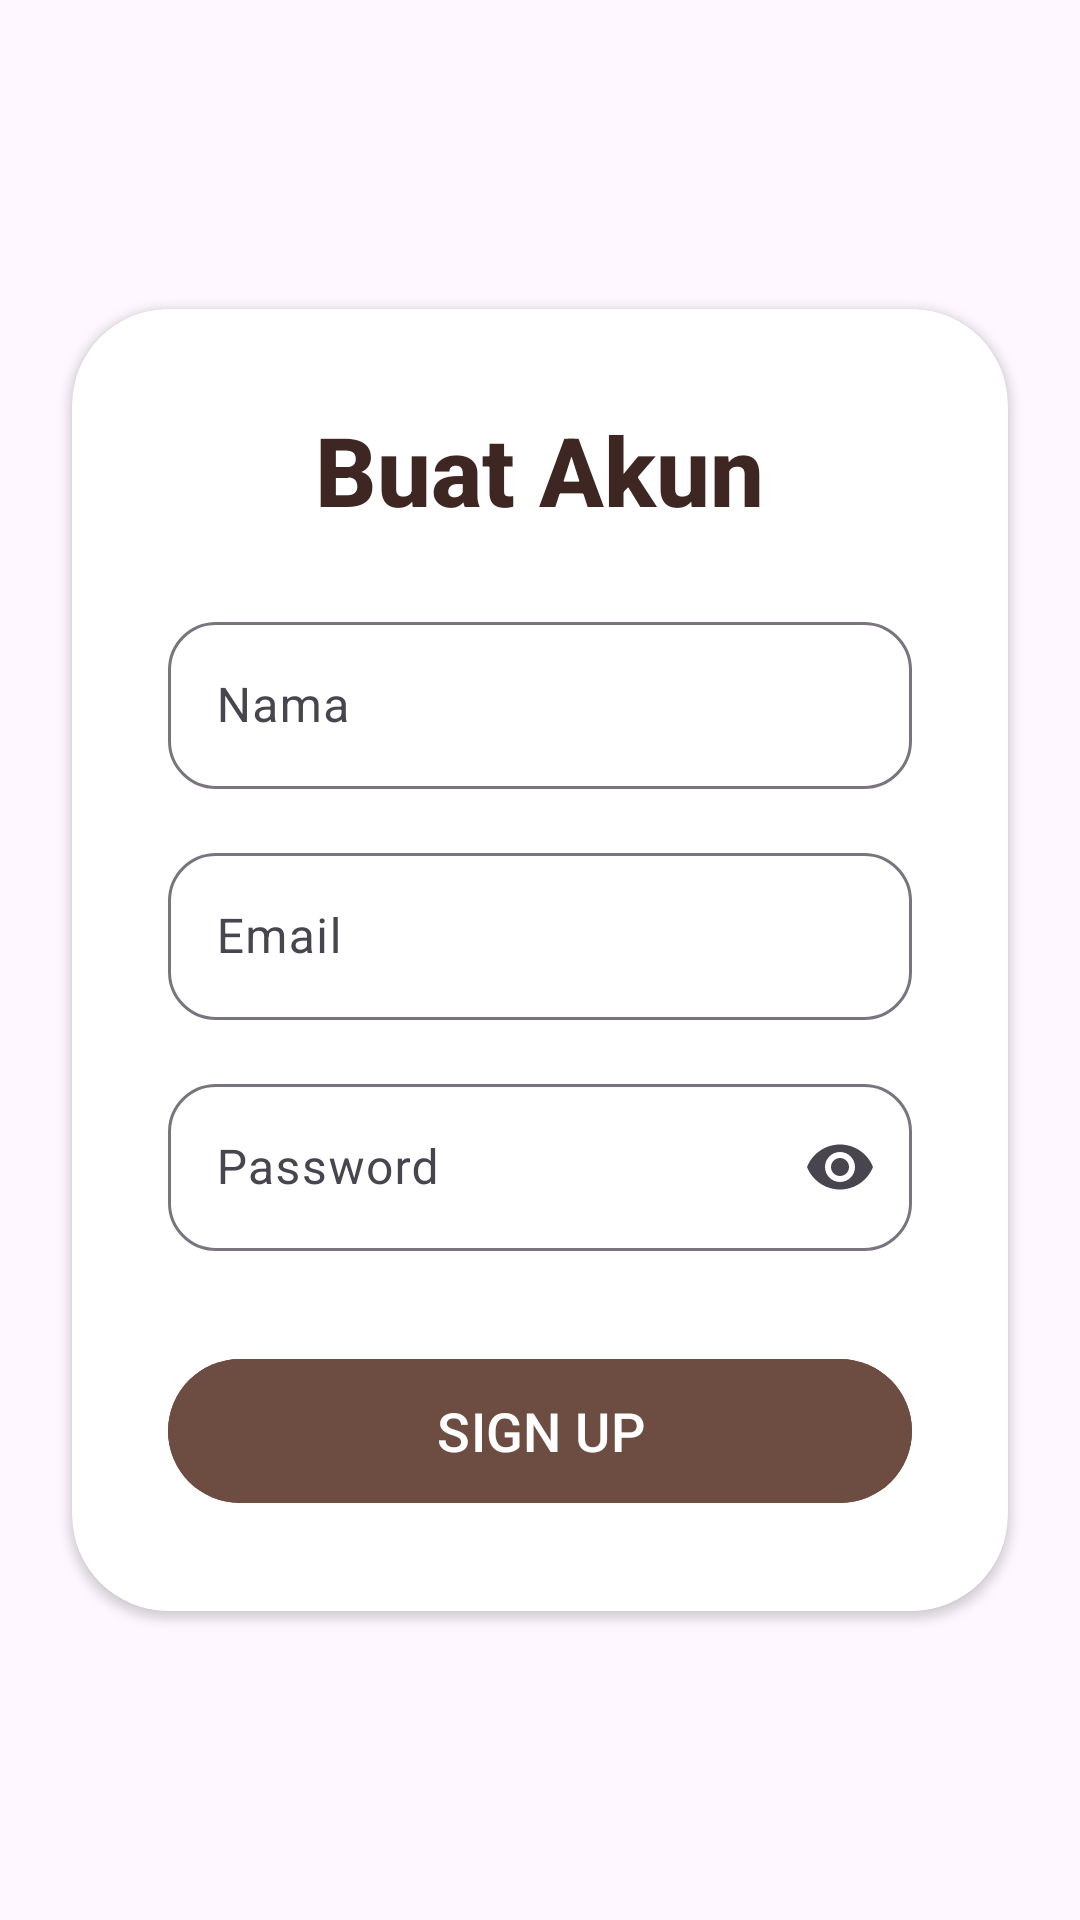

This screen was rendered from an Android layout file. Write that file and the resources it references.
<!-- AndroidManifest.xml: application theme Theme.UTSFriska -->
<!-- res/layout/activity_register.xml -->
<?xml version="1.0" encoding="utf-8"?>
<androidx.constraintlayout.widget.ConstraintLayout
    android:id="@+id/main"
    xmlns:android="http://schemas.android.com/apk/res/android"
    xmlns:app="http://schemas.android.com/apk/res-auto"
    android:layout_width="match_parent"
    android:layout_height="match_parent">

    
    <View
        android:id="@+id/backgroundGradient"
        android:layout_width="0dp"
        android:layout_height="0dp"
        app:layout_constraintTop_toTopOf="parent"
        app:layout_constraintBottom_toBottomOf="parent"
        app:layout_constraintStart_toStartOf="parent"
        app:layout_constraintEnd_toEndOf="parent" />

    
    <androidx.cardview.widget.CardView
        android:id="@+id/cardContainer"
        android:layout_width="0dp"
        android:layout_height="wrap_content"
        android:layout_margin="24dp"
        android:elevation="12dp"
        app:cardCornerRadius="32dp"
        app:layout_constraintTop_toTopOf="parent"
        app:layout_constraintBottom_toBottomOf="parent"
        app:layout_constraintStart_toStartOf="parent"
        app:layout_constraintEnd_toEndOf="parent"
        android:background="#FFFFFF">

        <LinearLayout
            android:layout_width="match_parent"
            android:layout_height="wrap_content"
            android:orientation="vertical"
            android:padding="32dp">

            <TextView
                android:id="@+id/titleText"
                android:layout_width="wrap_content"
                android:layout_height="wrap_content"
                android:text="Buat Akun"
                android:textSize="32sp"
                android:textColor="#3E2723"
                android:textStyle="bold"
                android:fontFamily="sans-serif-medium"
                android:layout_gravity="center_horizontal" />

            
            <com.google.android.material.textfield.TextInputLayout
                android:layout_width="match_parent"
                android:layout_height="wrap_content"
                android:layout_marginTop="24dp"
                android:hint="Nama"
                app:boxBackgroundMode="outline"
                app:boxCornerRadiusTopStart="16dp"
                app:boxCornerRadiusTopEnd="16dp"
                app:boxCornerRadiusBottomStart="16dp"
                app:boxCornerRadiusBottomEnd="16dp">

                <com.google.android.material.textfield.TextInputEditText
                    android:id="@+id/editTextName"
                    android:layout_width="match_parent"
                    android:layout_height="wrap_content"
                    android:inputType="textPersonName" />
            </com.google.android.material.textfield.TextInputLayout>

            <com.google.android.material.textfield.TextInputLayout
                android:layout_width="match_parent"
                android:layout_height="wrap_content"
                android:layout_marginTop="16dp"
                android:hint="Email"
                app:boxBackgroundMode="outline"
                app:boxCornerRadiusTopStart="16dp"
                app:boxCornerRadiusTopEnd="16dp"
                app:boxCornerRadiusBottomStart="16dp"
                app:boxCornerRadiusBottomEnd="16dp">

                <com.google.android.material.textfield.TextInputEditText
                    android:id="@+id/editTextEmail"
                    android:layout_width="match_parent"
                    android:layout_height="wrap_content"
                    android:inputType="textEmailAddress" />
            </com.google.android.material.textfield.TextInputLayout>

            <com.google.android.material.textfield.TextInputLayout
                android:layout_width="match_parent"
                android:layout_height="wrap_content"
                android:layout_marginTop="16dp"
                android:hint="Password"
                app:endIconMode="password_toggle"
                app:boxBackgroundMode="outline"
                app:boxCornerRadiusTopStart="16dp"
                app:boxCornerRadiusTopEnd="16dp"
                app:boxCornerRadiusBottomStart="16dp"
                app:boxCornerRadiusBottomEnd="16dp">

                <com.google.android.material.textfield.TextInputEditText
                    android:id="@+id/editTextPassword"
                    android:layout_width="match_parent"
                    android:layout_height="wrap_content"
                    android:inputType="textPassword" />
            </com.google.android.material.textfield.TextInputLayout>

            <com.google.android.material.button.MaterialButton
                android:id="@+id/buttonSignUp"
                android:layout_width="match_parent"
                android:layout_height="56dp"
                android:layout_marginTop="32dp"
                android:text="SIGN UP"
                android:textAllCaps="false"
                android:textSize="18sp"
                android:backgroundTint="#6D4C41"
                android:textColor="#FFF"
                app:cornerRadius="32dp"
                app:rippleColor="#D7CCC8" />
        </LinearLayout>
    </androidx.cardview.widget.CardView>
</androidx.constraintlayout.widget.ConstraintLayout>
<!-- resources referenced by this layout -->
<resources>
  <style name="Theme.UTSFriska" parent="Base.Theme.UTSFriska" />
  <style name="Base.Theme.UTSFriska" parent="Theme.Material3.DayNight.NoActionBar">
          
          
      </style>
</resources>
